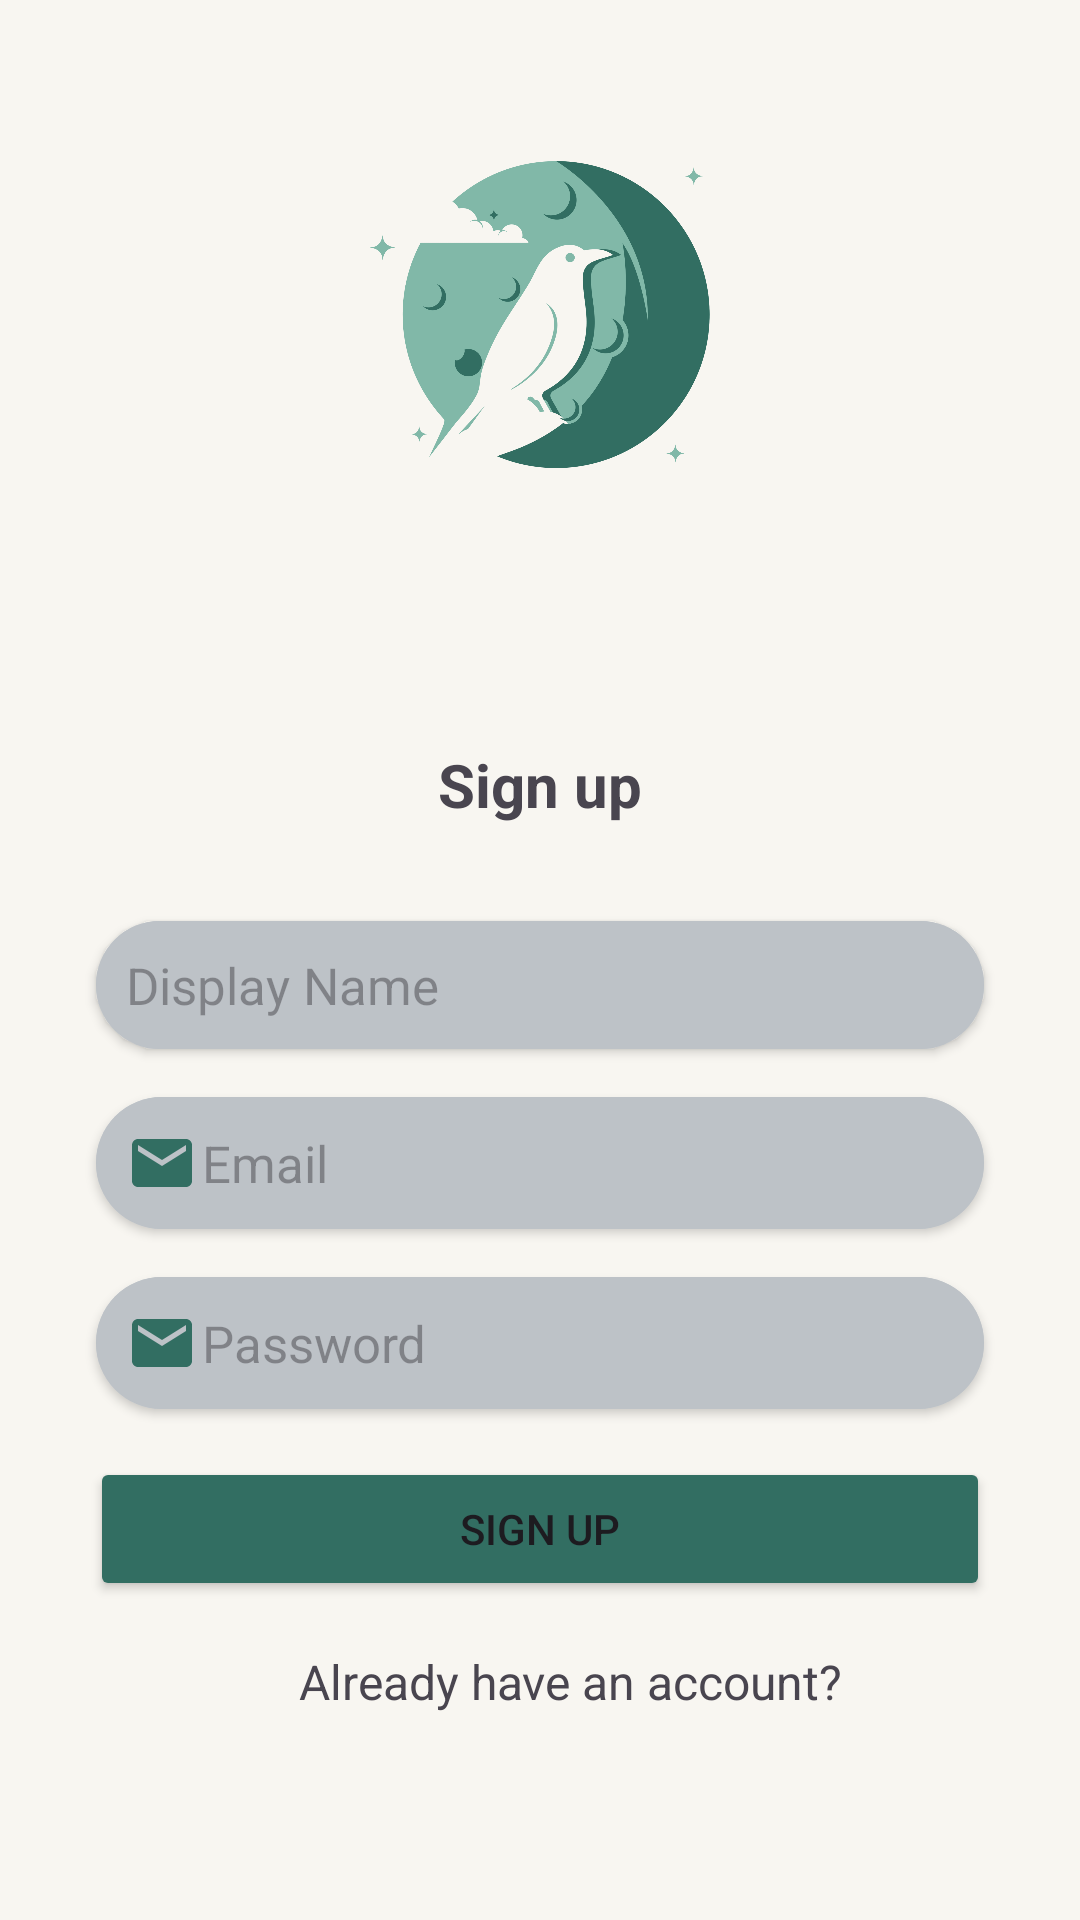

Write the Android layout XML for this screen, with the resource values it uses.
<!-- AndroidManifest.xml: application theme Theme.Raven -->
<!-- res/layout/activity_register.xml -->
<?xml version="1.0" encoding="utf-8"?>
<androidx.constraintlayout.widget.ConstraintLayout xmlns:android="http://schemas.android.com/apk/res/android"
    xmlns:app="http://schemas.android.com/apk/res-auto"
    xmlns:tools="http://schemas.android.com/tools"
    android:id="@+id/constraintLayout"
    android:background="@color/background"
    android:layout_width="match_parent"
    android:layout_height="match_parent"
    tools:context=".activities.RegisterActivity">

    <androidx.cardview.widget.CardView
        android:id="@+id/cardView3"
        android:layout_width="match_parent"
        android:layout_height="wrap_content"
        android:layout_marginStart="32dp"
        android:layout_marginTop="16dp"
        android:layout_marginEnd="32dp"
        android:background="@color/backgroundTertiary"
        app:cardCornerRadius="25dp"
        app:layout_constraintEnd_toEndOf="parent"
        app:layout_constraintStart_toStartOf="parent"
        app:layout_constraintTop_toBottomOf="@+id/cardView">

        <androidx.constraintlayout.widget.ConstraintLayout
            android:layout_width="match_parent"
            android:layout_height="match_parent"
            android:background="@color/backgroundTertiary">

            <EditText
                android:id="@+id/register_password"
                android:layout_width="0dp"
                android:layout_height="wrap_content"
                android:background="@color/backgroundTertiary"
                android:drawableStart="@drawable/baseline_lock_24"
                android:drawableLeft="@drawable/baseline_email_24"
                android:drawablePadding="4px"
                android:ems="10"
                android:hint="Password"
                android:inputType="textPassword"
                android:padding="10dp"
                android:textSize="17sp"
                app:layout_constraintBottom_toBottomOf="parent"
                app:layout_constraintEnd_toEndOf="parent"
                app:layout_constraintStart_toStartOf="parent"
                app:layout_constraintTop_toTopOf="parent" />

        </androidx.constraintlayout.widget.ConstraintLayout>

    </androidx.cardview.widget.CardView>

    <androidx.cardview.widget.CardView
        android:id="@+id/cardView2"
        android:layout_width="match_parent"
        android:layout_height="wrap_content"
        android:layout_marginStart="32dp"
        android:layout_marginTop="32dp"
        android:layout_marginEnd="32dp"
        android:background="@color/backgroundTertiary"
        app:cardCornerRadius="25dp"
        app:layout_constraintEnd_toEndOf="parent"
        app:layout_constraintStart_toStartOf="parent"
        app:layout_constraintTop_toBottomOf="@+id/Sign_in2">

        <androidx.constraintlayout.widget.ConstraintLayout
            android:layout_width="match_parent"
            android:layout_height="match_parent"
            android:background="@color/backgroundTertiary">

            <EditText
                android:id="@+id/register_displayName"
                android:layout_width="0dp"
                android:layout_height="wrap_content"
                android:background="@color/backgroundTertiary"
                android:drawableLeft="@drawable/baseline_person_24"
                android:drawablePadding="4px"
                android:ems="10"
                android:hint="Display Name"
                android:inputType="text"
                android:padding="10dp"
                android:textSize="17sp"
                app:layout_constraintBottom_toBottomOf="parent"
                app:layout_constraintEnd_toEndOf="parent"
                app:layout_constraintStart_toStartOf="parent"
                app:layout_constraintTop_toTopOf="parent" />

        </androidx.constraintlayout.widget.ConstraintLayout>

    </androidx.cardview.widget.CardView>

    <androidx.cardview.widget.CardView
        android:id="@+id/cardView"
        android:layout_width="match_parent"
        android:layout_height="wrap_content"
        android:layout_marginStart="32dp"
        android:layout_marginTop="16dp"
        android:layout_marginEnd="32dp"
        android:background="@color/backgroundTertiary"
        app:cardCornerRadius="25dp"
        app:layout_constraintEnd_toEndOf="parent"
        app:layout_constraintStart_toStartOf="parent"
        app:layout_constraintTop_toBottomOf="@+id/cardView2">

        <androidx.constraintlayout.widget.ConstraintLayout
            android:layout_width="match_parent"
            android:layout_height="match_parent"
            android:background="@color/backgroundTertiary">

            <EditText
                android:id="@+id/register_email"
                android:layout_width="0dp"
                android:layout_height="wrap_content"
                android:background="@color/backgroundTertiary"
                android:drawableLeft="@drawable/baseline_email_24"
                android:drawablePadding="4px"
                android:ems="10"
                android:hint="Email"
                android:inputType="textEmailAddress"
                android:padding="10dp"
                android:textSize="17sp"
                app:layout_constraintBottom_toBottomOf="parent"
                app:layout_constraintEnd_toEndOf="parent"
                app:layout_constraintStart_toStartOf="parent"
                app:layout_constraintTop_toTopOf="parent" />

        </androidx.constraintlayout.widget.ConstraintLayout>

    </androidx.cardview.widget.CardView>


    <TextView
        android:id="@+id/Sign_in2"
        android:layout_width="wrap_content"
        android:layout_height="wrap_content"
        android:layout_marginTop="80dp"
        android:text="Sign up"
        android:textSize="20sp"
        android:textStyle="bold"
        app:layout_constraintEnd_toEndOf="parent"
        app:layout_constraintStart_toStartOf="parent"
        app:layout_constraintTop_toBottomOf="@+id/imageView2" />

    <TextView
        android:id="@+id/register_have_account"
        android:layout_width="wrap_content"
        android:layout_height="wrap_content"
        android:layout_marginTop="16dp"
        android:text="Already have an account?"
        android:textSize="16sp"
        app:layout_constraintEnd_toEndOf="@+id/registerButton"
        app:layout_constraintHorizontal_bias="0.586"
        app:layout_constraintStart_toStartOf="@+id/registerButton"
        app:layout_constraintTop_toBottomOf="@+id/registerButton" />

    <Button
        android:id="@+id/registerButton"
        android:layout_width="0dp"
        android:layout_height="wrap_content"
        android:layout_marginStart="30dp"
        android:layout_marginTop="16dp"
        android:layout_marginEnd="30dp"
        android:backgroundTint="@color/primary"
        android:text="Sign Up"
        app:layout_constraintEnd_toEndOf="parent"
        app:layout_constraintHorizontal_bias="1.0"
        app:layout_constraintStart_toStartOf="parent"
        app:layout_constraintTop_toBottomOf="@+id/cardView3" />

    <ImageView
        android:id="@+id/imageView2"
        android:layout_width="120dp"
        android:layout_height="120dp"
        android:layout_marginTop="48dp"
        app:layout_constraintEnd_toEndOf="parent"
        app:layout_constraintStart_toStartOf="parent"
        app:layout_constraintTop_toTopOf="parent"
        app:srcCompat="@drawable/logo" />


</androidx.constraintlayout.widget.ConstraintLayout>
<!-- resources referenced by this layout -->
<resources>
  <color name="background">#Fff8f6f1</color>
  <color name="backgroundTertiary">#FFBDC2C7</color>
  <color name="primary">#FF326e62</color>
  <!-- drawable baseline_email_24 (drawable) -->
  <vector android:height="24dp" android:tint="@color/primary"
      android:viewportHeight="24" android:viewportWidth="24"
      
      android:width="24dp" xmlns:android="http://schemas.android.com/apk/res/android">
      <path android:fillColor="@color/secondary" android:pathData="M20,4L4,4c-1.1,0 -1.99,0.9 -1.99,2L2,18c0,1.1 0.9,2 2,2h16c1.1,0 2,-0.9 2,-2L22,6c0,-1.1 -0.9,-2 -2,-2zM20,8l-8,5 -8,-5L4,6l8,5 8,-5v2z"/>
  </vector>
  <!-- drawable logo: png bitmap (drawable, 207093 bytes) -->
  <style name="Theme.Raven" parent="Base.Theme.Raven" />
  <color name="secondary">#FF81b8a8</color>
  <style name="Base.Theme.Raven" parent="Theme.Material3.DayNight.NoActionBar">
          
          <item name="android:windowFullscreen">true</item>
          <item name="bottomNavigationStyle">@style/Widget.Material3.BottomNavigationView.ActiveIndicator</item>
  
          
      </style>
  <style name="Widget.Material3.BottomNavigationView.ActiveIndicator">
  
          <item name="tickColorActive">@color/background</item>
      </style>
</resources>
